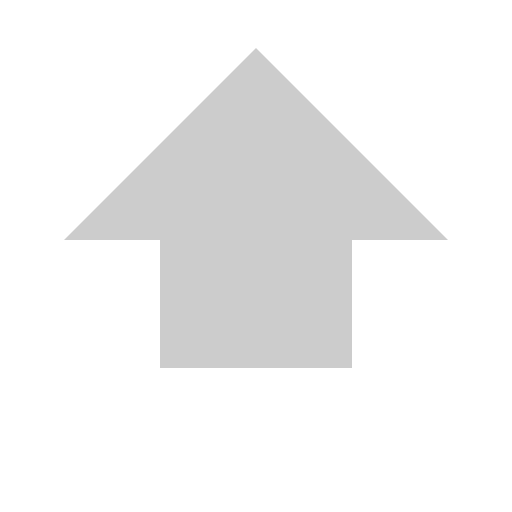
t = 0.00 s
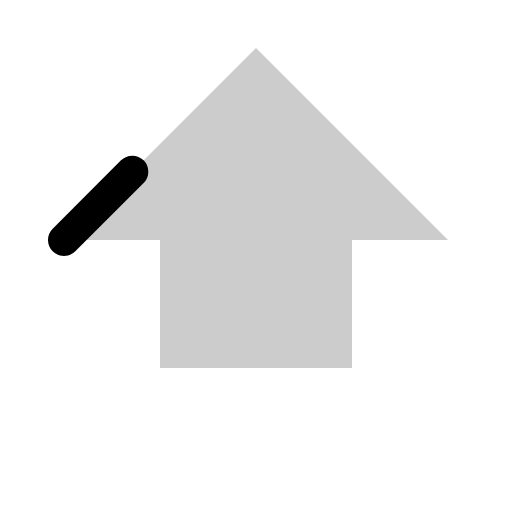
t = 0.30 s
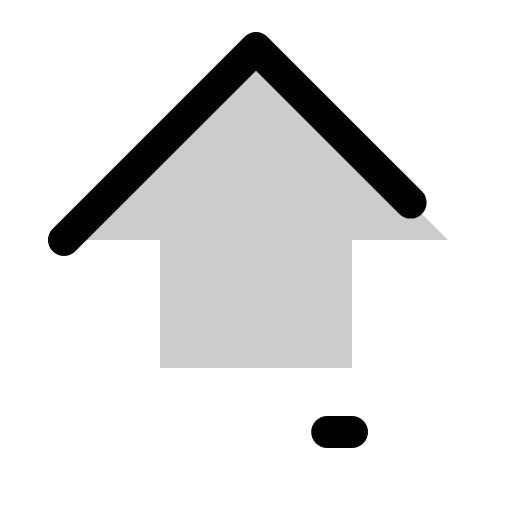
t = 0.68 s
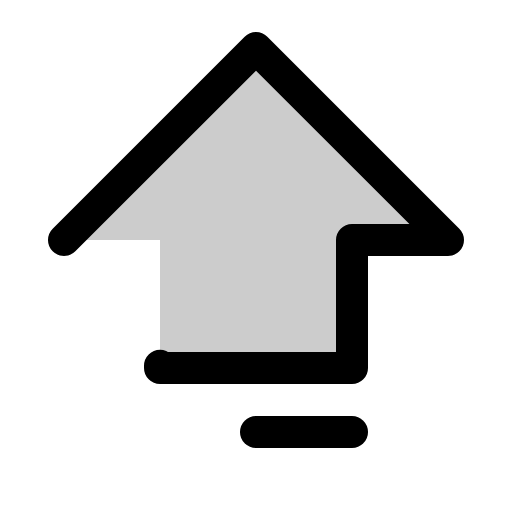
t = 1.05 s
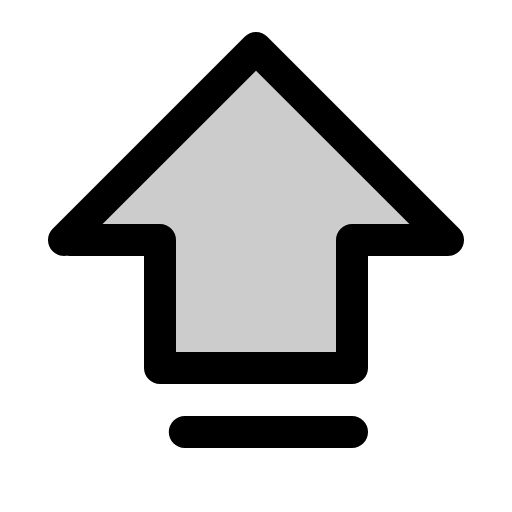
t = 1.43 s
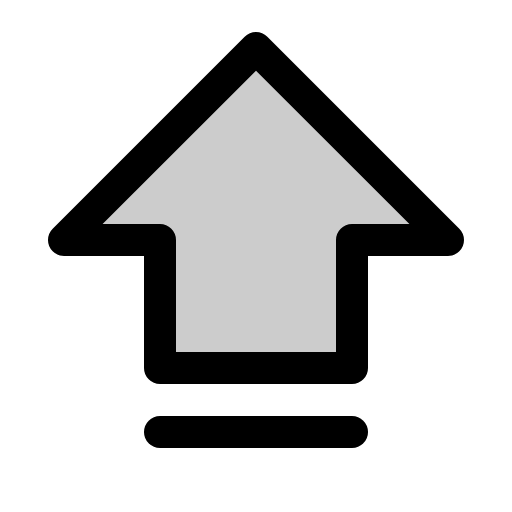
t = 1.80 s

The animated SVG that drew these frames (rendered in a browser with its animation timeline set to each time). Animation: 1 CSS @keyframes rule; one cycle of 1.80 s.

<svg xmlns="http://www.w3.org/2000/svg" viewBox="0 0 256 256">
  <style>
    .draw-line {
      stroke-dasharray: 1;
      stroke-dashoffset: 1;
      animation: phosphor-draw-in 1.5s ease-in-out forwards;
    }
    @keyframes phosphor-draw-in {
      to { stroke-dashoffset: 0; }
    }
  </style><rect width="256" height="256" fill="none"/><polygon points="32 120 128 24 224 120 176 120 176 184 80 184 80 120 32 120" opacity="0.2"/><polygon points="32 120 128 24 224 120 176 120 176 184 80 184 80 120 32 120" fill="none" stroke="currentColor" stroke-linecap="round" stroke-linejoin="round" stroke-width="16" class="draw-line" pathLength="1" style="animation-delay: 0s"/><line x1="176" y1="216" x2="80" y2="216" fill="none" stroke="currentColor" stroke-linecap="round" stroke-linejoin="round" stroke-width="16" class="draw-line" pathLength="1" style="animation-delay: 0.3s"/></svg>
